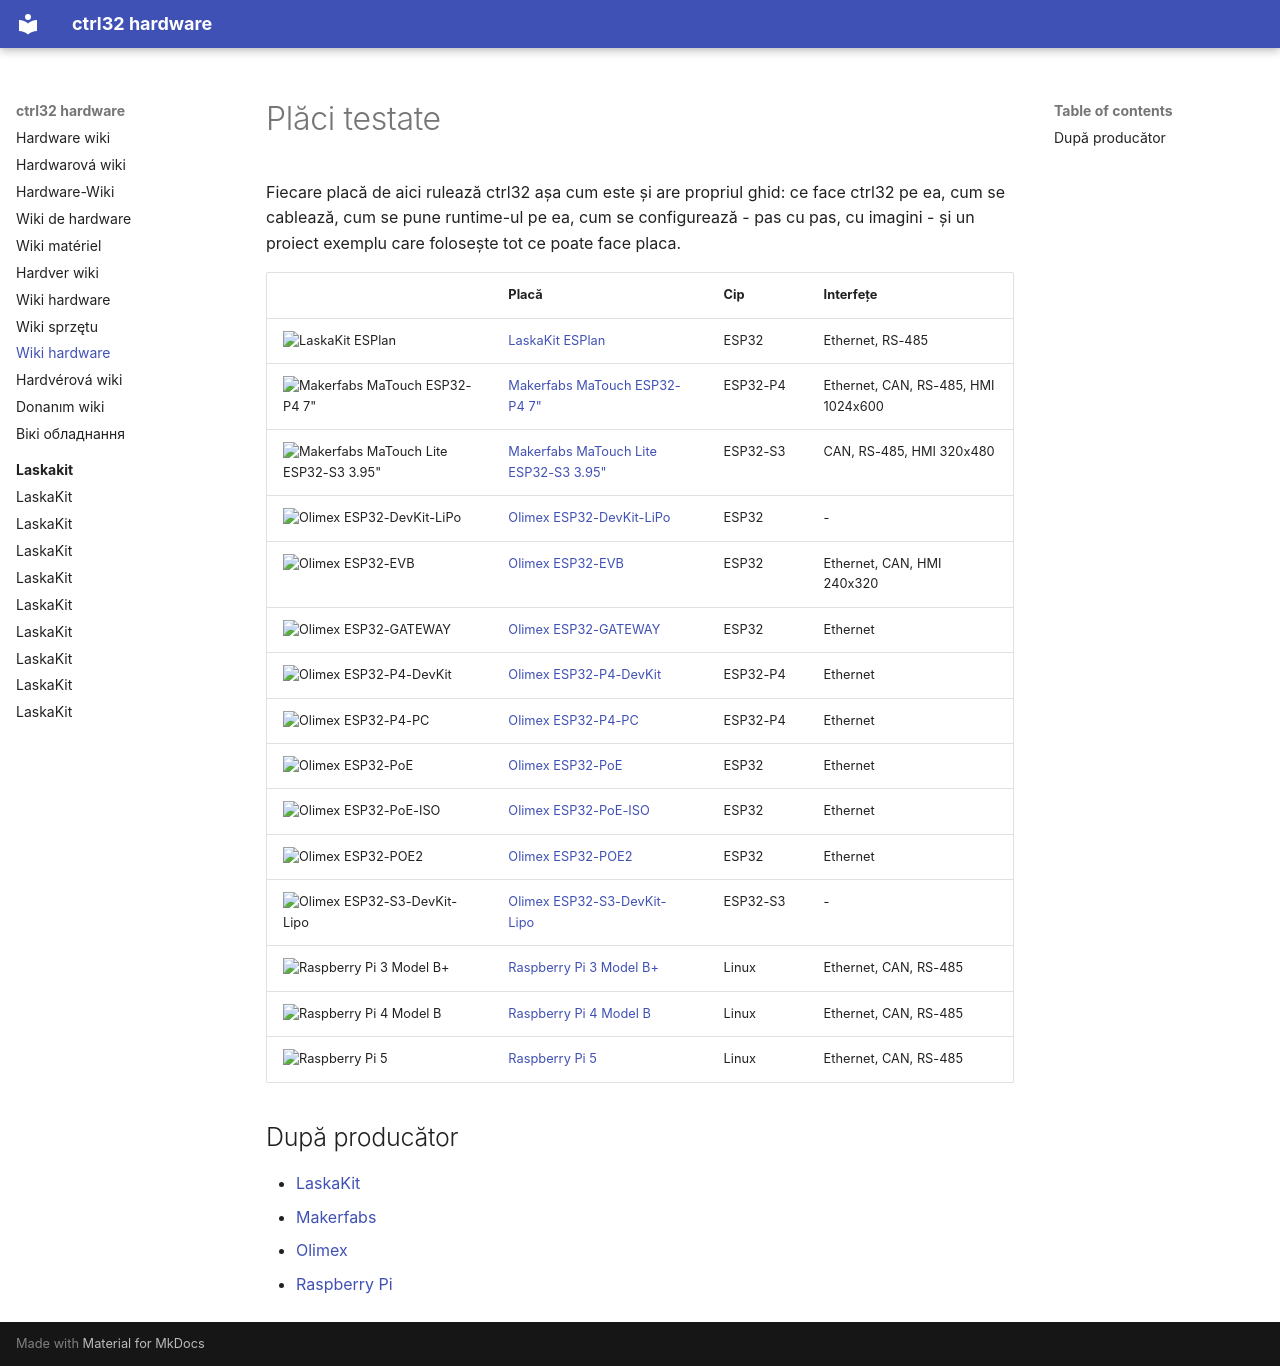

repository: ctrl32/hardware · page: README.ro/index.html · generator: mkdocs

---
title: Wiki hardware
slug: wiki
sidebar_position: 1
image: laskakit/laskakit-esplan/img/board-01.jpg
image_alt: Plăci testate cu ctrl32
tags:
- hardware
- boards
---

# Plăci testate

Fiecare placă de aici rulează ctrl32 așa cum este și are propriul ghid: ce face ctrl32 pe ea, cum se cablează, cum se pune runtime-ul pe ea, cum se configurează - pas cu pas, cu imagini - și un proiect exemplu care folosește tot ce poate face placa.

| | Placă | Cip | Interfețe |
|---|---|---|---|
| <img src="laskakit/laskakit-esplan/img/board-01.jpg" width="160" alt="LaskaKit ESPlan"> | [LaskaKit ESPlan](laskakit/laskakit-esplan/README.ro.md) | ESP32 | Ethernet, RS-485 |
| <img src="makerfabs/makerfabs-matouch-esp32-p4-tft-with-touch-7-mipi/img/board-01.jpg" width="160" alt="Makerfabs MaTouch ESP32-P4 7&quot;"> | [Makerfabs MaTouch ESP32-P4 7"](makerfabs/makerfabs-matouch-esp32-p4-tft-with-touch-7-mipi/README.ro.md) | ESP32-P4 | Ethernet, CAN, RS-485, HMI 1024x600 |
| <img src="makerfabs/makerfabs-matouch-lite-esp32-s3-spi-resistive-touch-395-st7796/img/board-01.jpg" width="160" alt="Makerfabs MaTouch Lite ESP32-S3 3.95&quot;"> | [Makerfabs MaTouch Lite ESP32-S3 3.95"](makerfabs/makerfabs-matouch-lite-esp32-s3-spi-resistive-touch-395-st7796/README.ro.md) | ESP32-S3 | CAN, RS-485, HMI 320x480 |
| <img src="olimex/olimex-esp32-devkit-lipo/img/board-01.jpg" width="160" alt="Olimex ESP32-DevKit-LiPo"> | [Olimex ESP32-DevKit-LiPo](olimex/olimex-esp32-devkit-lipo/README.ro.md) | ESP32 | - |
| <img src="olimex/olimex-esp32-evb/img/board-01.jpg" width="160" alt="Olimex ESP32-EVB"> | [Olimex ESP32-EVB](olimex/olimex-esp32-evb/README.ro.md) | ESP32 | Ethernet, CAN, HMI 240x320 |
| <img src="olimex/olimex-esp32-gateway/img/board-01.jpg" width="160" alt="Olimex ESP32-GATEWAY"> | [Olimex ESP32-GATEWAY](olimex/olimex-esp32-gateway/README.ro.md) | ESP32 | Ethernet |
| <img src="olimex/olimex-esp32-p4-devkit/img/board-01.jpg" width="160" alt="Olimex ESP32-P4-DevKit"> | [Olimex ESP32-P4-DevKit](olimex/olimex-esp32-p4-devkit/README.ro.md) | ESP32-P4 | Ethernet |
| <img src="olimex/olimex-esp32-p4-pc/img/board-01.jpg" width="160" alt="Olimex ESP32-P4-PC"> | [Olimex ESP32-P4-PC](olimex/olimex-esp32-p4-pc/README.ro.md) | ESP32-P4 | Ethernet |
| <img src="olimex/olimex-esp32-poe/img/board-01.jpg" width="160" alt="Olimex ESP32-PoE"> | [Olimex ESP32-PoE](olimex/olimex-esp32-poe/README.ro.md) | ESP32 | Ethernet |
| <img src="olimex/olimex-esp32-poe-iso/img/board-01.jpg" width="160" alt="Olimex ESP32-PoE-ISO"> | [Olimex ESP32-PoE-ISO](olimex/olimex-esp32-poe-iso/README.ro.md) | ESP32 | Ethernet |
| <img src="olimex/olimex-esp32-poe2/img/board-01.jpg" width="160" alt="Olimex ESP32-POE2"> | [Olimex ESP32-POE2](olimex/olimex-esp32-poe2/README.ro.md) | ESP32 | Ethernet |
| <img src="olimex/olimex-esp32-s3-devkit-lipo/img/board-01.jpg" width="160" alt="Olimex ESP32-S3-DevKit-Lipo"> | [Olimex ESP32-S3-DevKit-Lipo](olimex/olimex-esp32-s3-devkit-lipo/README.ro.md) | ESP32-S3 | - |
| <img src="raspberry-pi/raspberry-pi-3-model-b/img/board-01.jpg" width="160" alt="Raspberry Pi 3 Model B+"> | [Raspberry Pi 3 Model B+](raspberry-pi/raspberry-pi-3-model-b/README.ro.md) | Linux | Ethernet, CAN, RS-485 |
| <img src="raspberry-pi/raspberry-pi-4-model-b/img/board-01.jpg" width="160" alt="Raspberry Pi 4 Model B"> | [Raspberry Pi 4 Model B](raspberry-pi/raspberry-pi-4-model-b/README.ro.md) | Linux | Ethernet, CAN, RS-485 |
| <img src="raspberry-pi/raspberry-pi-5/img/board-01.jpg" width="160" alt="Raspberry Pi 5"> | [Raspberry Pi 5](raspberry-pi/raspberry-pi-5/README.ro.md) | Linux | Ethernet, CAN, RS-485 |

## După producător

- [LaskaKit](laskakit/README.ro.md)
- [Makerfabs](makerfabs/README.ro.md)
- [Olimex](olimex/README.ro.md)
- [Raspberry Pi](raspberry-pi/README.ro.md)
